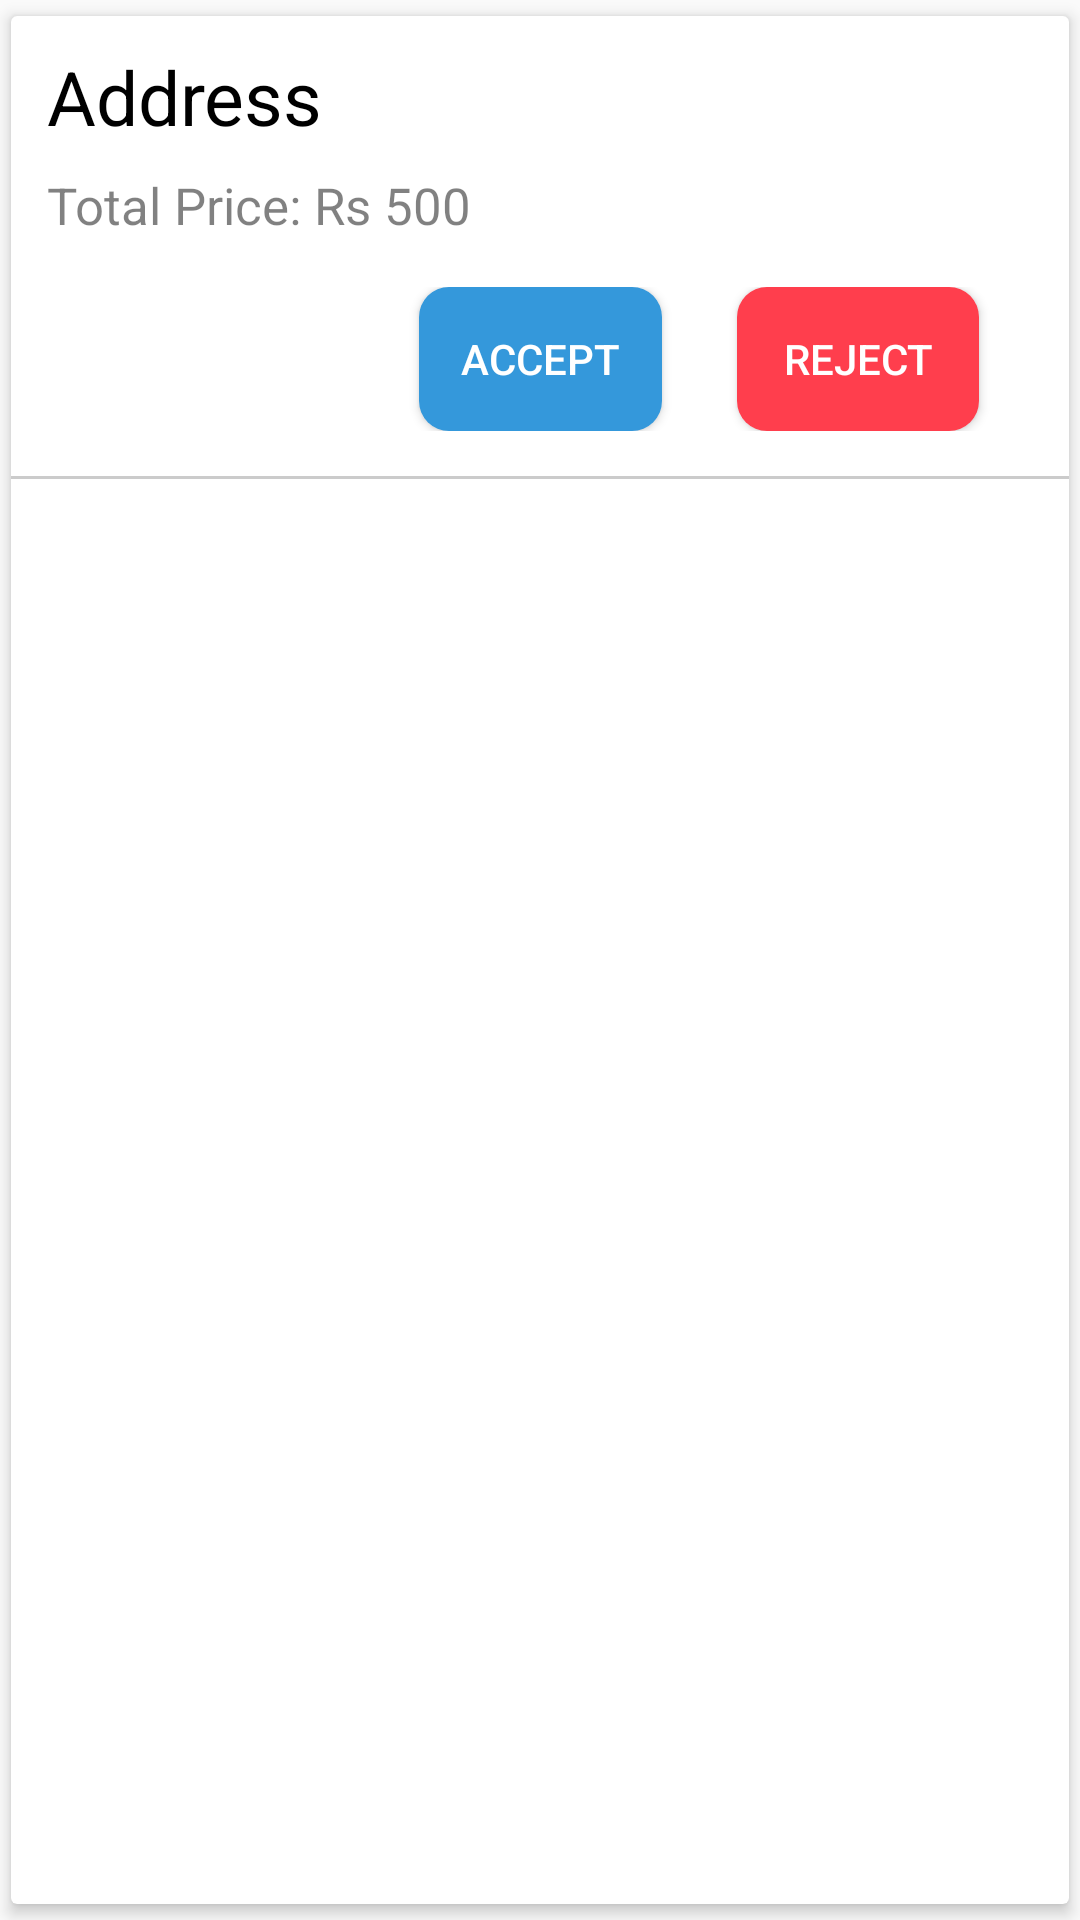

The Android layout XML behind this screen, and the referenced resources:
<!-- AndroidManifest.xml: application theme AppTheme -->
<!-- res/layout/chef_orders.xml -->
<?xml version="1.0" encoding="utf-8"?>
<androidx.cardview.widget.CardView xmlns:android="http://schemas.android.com/apk/res/android"
    xmlns:app="http://schemas.android.com/apk/res-auto"
    android:layout_width="match_parent"
    android:layout_height="wrap_content"
    android:background="#fff"
    android:orientation="vertical"
    app:cardUseCompatPadding="true"
    app:cardElevation="3dp">

    <LinearLayout
        android:layout_width="match_parent"
        android:layout_height="wrap_content"
        android:orientation="vertical">

        <TextView
            android:id="@+id/AD"
            android:layout_width="wrap_content"
            android:layout_height="wrap_content"
            android:textColor="@color/Black"
            android:layout_marginLeft="12dp"
            android:layout_marginTop="10dp"
            android:inputType="textMultiLine"
            android:maxWidth="300dp"
            android:text="Address"
            android:textSize="25dp" />


        <TextView
            android:id="@+id/TP"
            android:layout_width="wrap_content"
            android:layout_height="wrap_content"
            android:textColor="@color/gray"
            android:layout_marginLeft="12dp"
            android:layout_marginTop="8dp"
            android:text="Total Price: Rs 500"
            android:textSize="17dp" />


        <LinearLayout
            android:layout_width="fill_parent"
            android:layout_height="wrap_content"
            android:layout_marginTop="16dp"
            android:weightSum="3"
            android:orientation="horizontal">

            <Button
                android:id="@+id/vieww"
                android:layout_width="wrap_content"
                android:layout_height="wrap_content"
                android:layout_marginLeft="30dp"
                android:layout_weight="1"
                android:textColor="@color/white"
                android:background="@drawable/button_shape"
                android:text="View" />

            <Button
                android:id="@+id/accept"
                android:layout_width="wrap_content"
                android:layout_height="wrap_content"
                android:layout_weight="1"
                android:background="@drawable/btnblue"
                android:textColor="@color/white"
                android:layout_marginLeft="25dp"
                android:layout_marginRight="25dp"
                android:text="Accept" />


            <Button
                android:id="@+id/reject"
                android:layout_width="wrap_content"
                android:layout_height="wrap_content"
                android:layout_weight="1"
                android:textColor="@color/white"
                android:background="@drawable/btnred"
                android:layout_marginRight="30dp"
                android:layout_gravity="end"
                android:text="Reject" />

        </LinearLayout>

        <TableRow
            android:id="@+id/hr"
            android:layout_width="match_parent"
            android:layout_height="1dp"
            android:layout_marginTop="15dp"
            android:background="#6F878787" />

    </LinearLayout>


</androidx.cardview.widget.CardView>
<!-- resources referenced by this layout -->
<resources>
  <color name="Black">#000000</color>
  <color name="gray">#7E000000</color>
  <color name="white">#FFFFFF</color>
  <!-- drawable btnblue (drawable) -->
  <?xml version="1.0" encoding="utf-8"?>
  <shape xmlns:android="http://schemas.android.com/apk/res/android">
  
      <solid android:color="@color/blueish"/>
      <corners android:radius="10dp"/>
  </shape>
  <!-- drawable btnred (drawable) -->
  <?xml version="1.0" encoding="utf-8"?>
  <shape xmlns:android="http://schemas.android.com/apk/res/android">
  
      <solid android:color="@color/Red"/>
      <corners android:radius="10dp"/>
  </shape>
  <style name="AppTheme" parent="Theme.AppCompat.Light.DarkActionBar">
          
  
          <item name="colorPrimary">@color/yourSelectedColor</item>
          <item name="colorPrimaryDark">@color/Black</item>
          <item name="colorAccent">@color/darkgray</item>
  
      </style>
  <color name="blueish">#3498DB</color>
  <color name="Red">#FF3E4D</color>
  <color name="yourSelectedColor">#AE1438</color>
  <color name="darkgray">#B2000000</color>
</resources>
